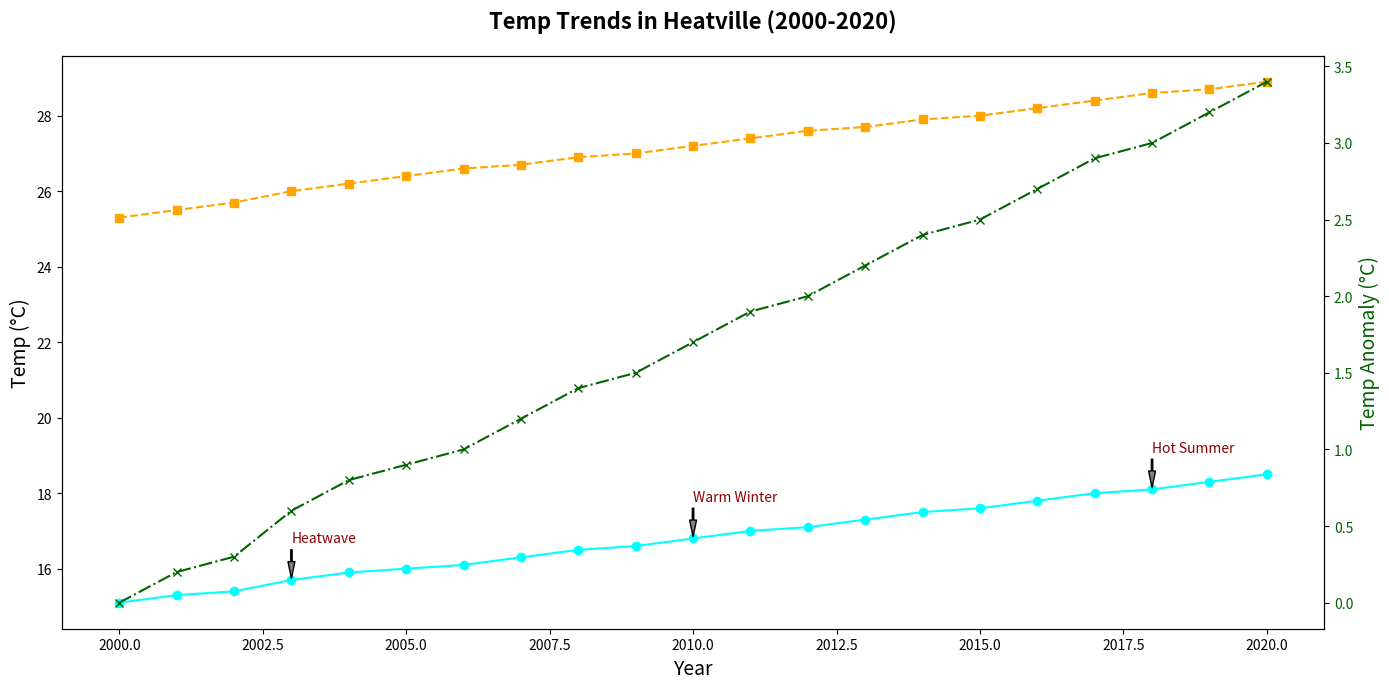

Reproduce this figure in Python.
import matplotlib.pyplot as plt
import numpy as np

years = np.array([2000, 2001, 2002, 2003, 2004, 2005, 2006, 2007, 2008, 2009, 
                  2010, 2011, 2012, 2013, 2014, 2015, 2016, 2017, 2018, 2019, 2020])
avg_temps = np.array([15.1, 15.3, 15.4, 15.7, 15.9, 16.0, 16.1, 16.3, 16.5, 16.6, 
                      16.8, 17.0, 17.1, 17.3, 17.5, 17.6, 17.8, 18.0, 18.1, 18.3, 18.5])
high_temps = np.array([25.3, 25.5, 25.7, 26.0, 26.2, 26.4, 26.6, 26.7, 26.9, 27.0, 
                       27.2, 27.4, 27.6, 27.7, 27.9, 28.0, 28.2, 28.4, 28.6, 28.7, 28.9])

fig, ax = plt.subplots(figsize=(14, 7))
ax.plot(years, avg_temps, marker='o', linestyle='-', color='cyan')
ax.plot(years, high_temps, marker='s', linestyle='--', color='orange')

events = {
    2003: "Heatwave",
    2010: "Warm Winter",
    2018: "Hot Summer"
}

for year, event in events.items():
    temp = avg_temps[years.tolist().index(year)]
    ax.annotate(event,
                xy=(year, temp),
                xytext=(year, temp + 1),
                arrowprops=dict(facecolor='grey', shrink=0.05, width=1, headwidth=5),
                fontsize=10,
                color='darkred')

ax.set_title('Temp Trends in Heatville (2000-2020)', fontsize=16, fontweight='bold', pad=20)
ax.set_xlabel('Year', fontsize=14)
ax.set_ylabel('Temp (°C)', fontsize=14)

base_avg_temp = avg_temps[0]
anomalies = avg_temps - base_avg_temp
ax2 = ax.twinx()
ax2.plot(years, anomalies, color='darkgreen', marker='x', linestyle='-.')
ax2.set_ylabel('Temp Anomaly (°C)', fontsize=14, color='darkgreen')
ax2.tick_params(axis='y', labelcolor='darkgreen')

plt.tight_layout()
plt.show()
